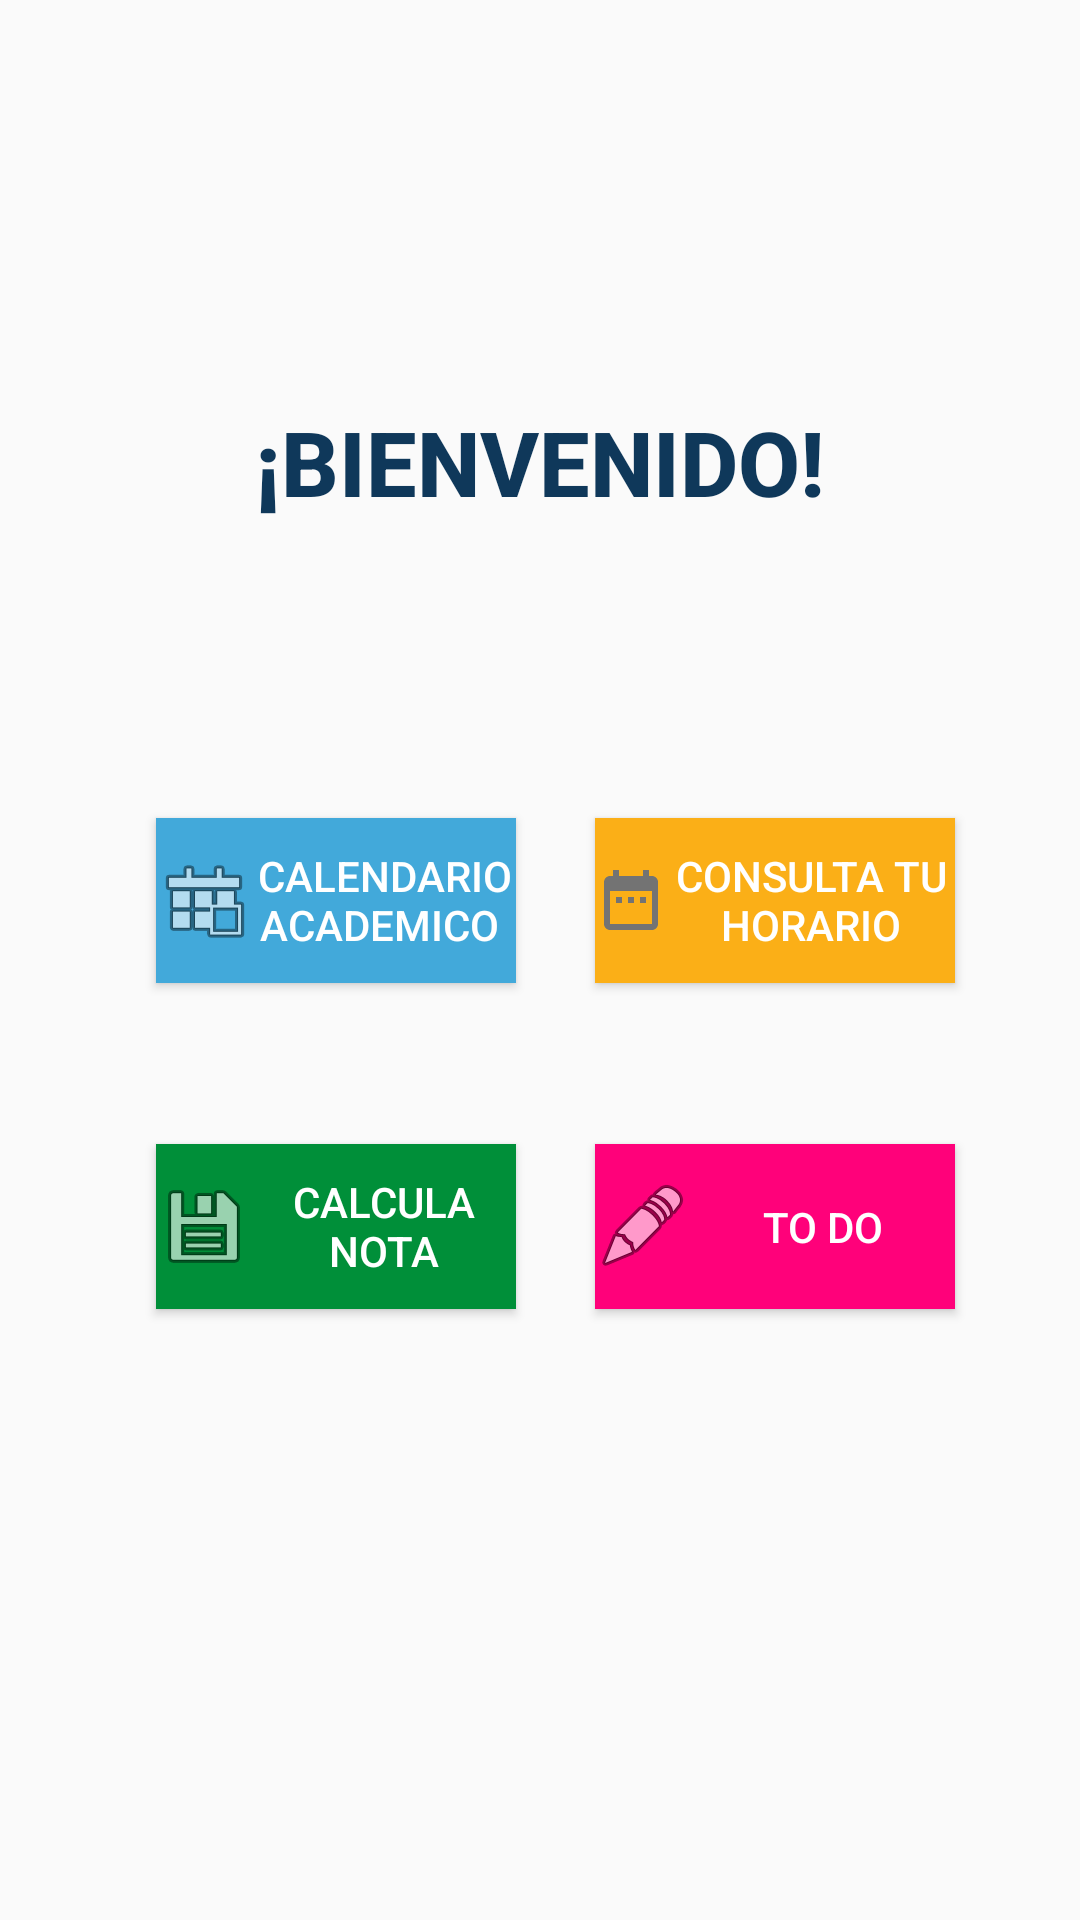

Reconstruct the res/layout file that produces this screen, plus the resources it refers to.
<!-- AndroidManifest.xml: application theme AppTheme.NoActionBar -->
<!-- res/layout/fragment_home.xml -->
<?xml version="1.0" encoding="utf-8"?>
<androidx.constraintlayout.widget.ConstraintLayout xmlns:android="http://schemas.android.com/apk/res/android"
    xmlns:app="http://schemas.android.com/apk/res-auto"
    xmlns:tools="http://schemas.android.com/tools"
    android:layout_width="match_parent"
    android:layout_height="match_parent">





        <androidx.constraintlayout.widget.ConstraintLayout
            android:layout_width="match_parent"
            android:layout_height="match_parent">


            <TextView
                android:id="@+id/text"
                android:layout_width="match_parent"
                android:layout_height="wrap_content"
                android:layout_margin="30dp"
                android:text="@string/bienvenido"
                android:textAlignment="center"
                android:textAppearance="@style/TextAppearance.AppCompat.Body2"
                android:textColor="@color/azul_oscuro"
                android:textSize="30sp"
                android:textStyle="bold"
                android:typeface="normal"
                app:layout_constraintBottom_toBottomOf="parent"
                app:layout_constraintTop_toTopOf="@+id/text_home"
                app:layout_constraintVertical_bias="0.192"
                tools:ignore="MissingConstraints"
                tools:layout_editor_absoluteX="30dp" />

            <TextView
                android:id="@+id/text_home"
                android:layout_width="match_parent"
                android:layout_height="wrap_content"
                tools:ignore="MissingConstraints"/>

            <Button
                android:id="@+id/button_calendarioAcademico"
                android:layout_width="120dp"
                android:layout_height="55dp"
                android:background="@color/azul_claro"
                android:drawableStart="@android:drawable/ic_menu_today"
                android:onClick="calendario"
                android:text="Calendario academico "
                android:textColor="#ffffff"
                app:layout_constraintBottom_toTopOf="@+id/button_calcularNota"
                app:layout_constraintEnd_toEndOf="parent"
                app:layout_constraintHorizontal_bias="0.216"
                app:layout_constraintStart_toStartOf="parent"
                app:layout_constraintTop_toTopOf="parent"
                app:layout_constraintVertical_bias="0.836" />

            <Button
                android:id="@+id/button_consultatodo"
                android:layout_width="120dp"
                android:layout_height="55dp"
                android:background="@color/rosado_poli"
                android:drawableStart="@android:drawable/ic_menu_edit"
                android:onClick="todo"
                android:text="To do"
                android:textColor="#ffffff"
                app:layout_constraintBottom_toBottomOf="parent"
                app:layout_constraintEnd_toEndOf="parent"
                app:layout_constraintHorizontal_bias="0.388"
                app:layout_constraintStart_toEndOf="@+id/button_calcularNota"
                app:layout_constraintTop_toTopOf="parent"
                app:layout_constraintVertical_bias="0.652" />

            <Button
                android:id="@+id/button_calcularNota"
                android:layout_width="120dp"
                android:layout_height="55dp"
                android:background="@color/verde"
                android:drawableStart="@android:drawable/ic_menu_save"
                android:onClick="calcularNota"
                android:text="Calcula nota"
                android:textColor="#ffffff"
                app:layout_constraintBottom_toBottomOf="parent"
                app:layout_constraintEnd_toEndOf="parent"
                app:layout_constraintHorizontal_bias="0.216"
                app:layout_constraintStart_toStartOf="parent"
                app:layout_constraintTop_toTopOf="parent"
                app:layout_constraintVertical_bias="0.652" />

            <Button
                android:id="@+id/button_consultaHora"
                android:layout_width="120dp"
                android:layout_height="55dp"
                android:background="@color/amarillo_poli"
                android:drawableStart="@drawable/ic_date_range"
                android:onClick="horario"
                android:text="Consulta tu horario"
                android:textColor="#ffffff"
                app:layout_constraintBottom_toTopOf="@+id/button_consultatodo"
                app:layout_constraintEnd_toEndOf="parent"
                app:layout_constraintHorizontal_bias="0.388"
                app:layout_constraintStart_toEndOf="@+id/button_calendarioAcademico"
                app:layout_constraintTop_toTopOf="parent"
                app:layout_constraintVertical_bias="0.836" />



            <ImageView
                android:id="@+id/imageView"
                android:layout_width="match_parent"
                android:layout_height="wrap_content"
                android:layout_margin="10dp"
                android:layout_marginStart="5dp"
                android:contentDescription="@string/todo"
                app:layout_constraintEnd_toEndOf="parent"
                app:layout_constraintHorizontal_bias="0.5"
                app:layout_constraintStart_toEndOf="@+id/button_calendarioAcademico"
                app:layout_constraintStart_toStartOf="parent"
                app:layout_constraintTop_toTopOf="parent"
                app:srcCompat="@drawable/logo_poli" />
        </androidx.constraintlayout.widget.ConstraintLayout>


    <FrameLayout
        android:id="@+id/fragment_container"
        android:layout_width="wrap_content"
        android:layout_height="wrap_content"
        android:background="#FFF"
        app:layout_constraintBottom_toBottomOf="parent"
        app:layout_constraintEnd_toEndOf="parent"
        app:layout_constraintHorizontal_bias="0.5"
        app:layout_constraintStart_toStartOf="parent"
        app:layout_constraintTop_toTopOf="parent">


    </FrameLayout>


</androidx.constraintlayout.widget.ConstraintLayout>
<!-- resources referenced by this layout -->
<resources>
  <color name="amarillo_poli">#fbaf17</color>
  <color name="azul_claro">#42a9da</color>
  <color name="azul_oscuro">#0f385a</color>
  <color name="rosado_poli">#ff017a</color>
  <color name="verde">#008f39</color>
  <!-- drawable ic_date_range (drawable) -->
  <vector android:height="24dp" android:tint="#737373"
      android:viewportHeight="24.0" android:viewportWidth="24.0"
      android:width="24dp" xmlns:android="http://schemas.android.com/apk/res/android">
      <path android:fillColor="#FF000000" android:pathData="M9,11L7,11v2h2v-2zM13,11h-2v2h2v-2zM17,11h-2v2h2v-2zM19,4h-1L18,2h-2v2L8,4L8,2L6,2v2L5,4c-1.11,0 -1.99,0.9 -1.99,2L3,20c0,1.1 0.89,2 2,2h14c1.1,0 2,-0.9 2,-2L21,6c0,-1.1 -0.9,-2 -2,-2zM19,20L5,20L5,9h14v11z"/>
  </vector>
  <string name="bienvenido">¡BIENVENIDO!</string>
  <string name="todo" />
  <style name="AppTheme.NoActionBar">
          <item name="windowActionBar">false</item>
          <item name="windowNoTitle">true</item>
      </style>
</resources>
